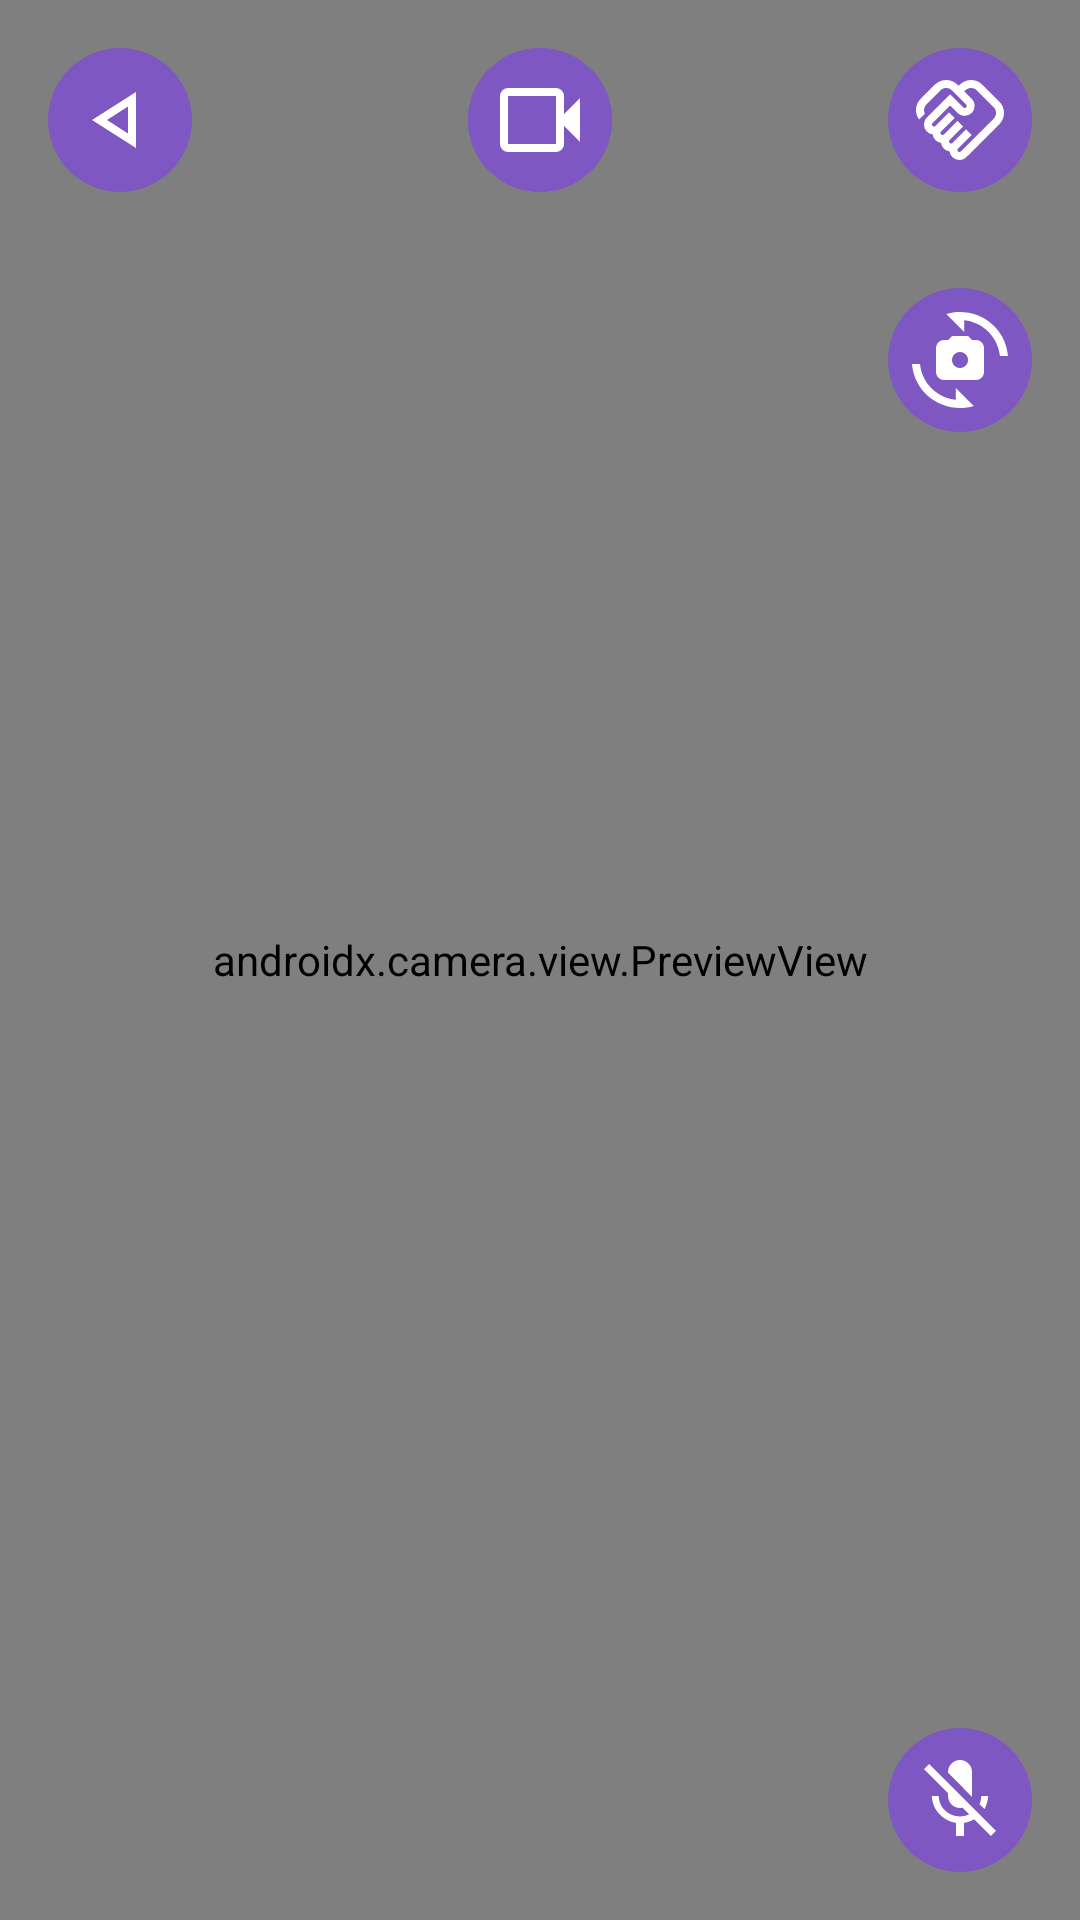

Produce the Android XML layout that renders to this screen, including the resource entries it uses.
<!-- AndroidManifest.xml: application theme Theme.BeGu -->
<!-- res/layout/activity_transcription.xml -->
<?xml version="1.0" encoding="utf-8"?>
<RelativeLayout
    xmlns:android="http://schemas.android.com/apk/res/android"
    xmlns:tools="http://schemas.android.com/tools"
    xmlns:app="http://schemas.android.com/apk/res-auto"
    android:layout_width="match_parent"
    android:layout_height="match_parent"
    android:gravity="center"
    android:orientation="vertical"
    tools:context=".TranscriptionActivity">
    

    <androidx.camera.view.PreviewView
        android:id="@+id/cameraView"
        android:layout_width="match_parent"
        android:layout_height="match_parent"
        android:layout_gravity="center"/>

    <View
        android:id="@+id/blackOverlay"
        android:layout_width="match_parent"
        android:layout_height="match_parent"
        android:background="@color/black"
        android:layout_gravity="center"
        android:visibility="invisible" />


    <ImageButton
        android:id="@+id/backButton"
        android:layout_width="wrap_content"
        android:layout_height="wrap_content"
        android:layout_alignParentStart="true"
        android:layout_alignParentTop="true"
        android:layout_margin="16dp"
        android:contentDescription="@string/back"
        app:srcCompat="@drawable/outline_arrow_back_2_24"
        android:background="@drawable/circle_button_mic" />

    <ImageButton
        android:id="@+id/signImageButton"
        android:layout_width="wrap_content"
        android:layout_height="wrap_content"
        android:layout_alignParentEnd="true"
        android:layout_alignParentTop="true"
        android:layout_margin="16dp"
        android:contentDescription="@string/sign_language"
        app:srcCompat="@drawable/outline_handshake_24"
        android:background="@drawable/circle_button_mic" />

    <androidx.constraintlayout.widget.ConstraintLayout
        android:layout_width="match_parent"
        android:layout_height="wrap_content"
        android:layout_alignParentStart="true"
        android:layout_alignParentEnd="true"
        android:layout_alignParentBottom="true"
        android:layout_marginStart="16dp"
        android:layout_marginEnd="80dp"
        android:layout_marginBottom="16dp" >

        <TextView
            android:id="@+id/textView"
            android:layout_width="wrap_content"
            android:layout_height="wrap_content"
            app:layout_constraintBottom_toBottomOf="parent"
            app:layout_constraintStart_toStartOf="parent"
            android:layout_alignParentBottom="true"
            android:background="@color/black"
            android:textColor="@color/white"
            android:textSize="30sp"
            android:text=""
            android:visibility="invisible" />

    </androidx.constraintlayout.widget.ConstraintLayout>

    <EditText
        android:id="@+id/editTextView"
        android:layout_width="match_parent"
        android:layout_height="match_parent"
        android:layout_alignParentStart="true"
        android:layout_below="@+id/cameraButton"
        android:layout_above="@+id/micButton"
        android:layout_margin="16dp"
        android:background="@color/black"
        android:textColor="@color/white"
        android:textSize="30sp"
        android:text=""
        android:gravity="top|start"
        android:visibility="invisible" />

    <ImageButton
        android:id="@+id/micButton"
        android:layout_width="wrap_content"
        android:layout_height="wrap_content"
        android:layout_alignParentBottom="true"
        android:layout_alignParentEnd="true"
        android:layout_margin="16dp"
        android:contentDescription="@string/mic_on"
        app:srcCompat="@drawable/baseline_mic_off_24"
        android:background="@drawable/circle_button_mic" />

    <ImageButton
        android:id="@+id/cameraSwitchButton"
        android:layout_width="wrap_content"
        android:layout_height="wrap_content"
        android:layout_alignParentTop="true"
        android:layout_alignParentEnd="true"
        android:layout_marginTop="96dp"
        android:layout_marginEnd="16dp"
        android:contentDescription="@string/camera_switch"
        app:srcCompat="@drawable/baseline_cameraswitch_24"
        android:background="@drawable/circle_button_mic" />

    <ImageButton
        android:id="@+id/cameraOn"
        android:layout_width="wrap_content"
        android:layout_height="wrap_content"
        android:layout_alignParentTop="true"
        android:layout_centerHorizontal="true"
        android:layout_margin="16dp"
        android:background="@drawable/circle_button_mic"
        android:contentDescription="@string/camera_switch"
        app:srcCompat="@drawable/outline_videocam_off_24" />

    <ImageButton
        android:id="@+id/cameraButton"
        android:layout_width="wrap_content"
        android:layout_height="wrap_content"
        android:layout_alignParentTop="true"
        android:layout_centerHorizontal="true"
        android:layout_margin="16dp"
        android:background="@drawable/circle_button_mic"
        android:contentDescription="@string/camera_switch"
        app:srcCompat="@drawable/outline_videocam_24" />

</RelativeLayout>
<!-- resources referenced by this layout -->
<resources>
  <color name="black">#FF000000</color>
  <color name="white">#FFFFFFFF</color>
  <!-- drawable baseline_cameraswitch_24 (drawable) -->
  <vector xmlns:android="http://schemas.android.com/apk/res/android"
      android:height="32dp"
      android:tint="@color/white"
      android:viewportHeight="24"
      android:viewportWidth="24"
      android:width="32dp">
        
      <path android:fillColor="@android:color/white" android:pathData="M16,7h-1l-1,-1h-4L9,7H8C6.9,7 6,7.9 6,9v6c0,1.1 0.9,2 2,2h8c1.1,0 2,-0.9 2,-2V9C18,7.9 17.1,7 16,7zM12,14c-1.1,0 -2,-0.9 -2,-2c0,-1.1 0.9,-2 2,-2s2,0.9 2,2C14,13.1 13.1,14 12,14z"/>
        
      <path android:fillColor="@android:color/white" android:pathData="M8.57,0.51l4.48,4.48V2.04c4.72,0.47 8.48,4.23 8.95,8.95c0,0 2,0 2,0C23.34,3.02 15.49,-1.59 8.57,0.51z"/>
        
      <path android:fillColor="@android:color/white" android:pathData="M10.95,21.96C6.23,21.49 2.47,17.73 2,13.01c0,0 -2,0 -2,0c0.66,7.97 8.51,12.58 15.43,10.48l-4.48,-4.48V21.96z"/>
      
  </vector>
  <!-- drawable baseline_mic_off_24 (drawable) -->
  <vector xmlns:android="http://schemas.android.com/apk/res/android"
      android:height="32dp"
      android:tint="@color/white"
      android:viewportHeight="24"
      android:viewportWidth="24"
      android:width="32dp">
        
      <path
          android:fillColor="@android:color/white"
          android:pathData="M19,11h-1.7c0,0.74 -0.16,1.43 -0.43,2.05l1.23,1.23c0.56,-0.98 0.9,-2.09 0.9,-3.28zM14.98,11.17c0,-0.06 0.02,-0.11 0.02,-0.17L15,5c0,-1.66 -1.34,-3 -3,-3S9,3.34 9,5v0.18l5.98,5.99zM4.27,3L3,4.27l6.01,6.01L9.01,11c0,1.66 1.33,3 2.99,3 0.22,0 0.44,-0.03 0.65,-0.08l1.66,1.66c-0.71,0.33 -1.5,0.52 -2.31,0.52 -2.76,0 -5.3,-2.1 -5.3,-5.1L5,11c0,3.41 2.72,6.23 6,6.72L11,21h2v-3.28c0.91,-0.13 1.77,-0.45 2.54,-0.9L19.73,21 21,19.73 4.27,3z"
          />
      
  </vector>
  <!-- drawable circle_button_mic (drawable) -->
  <?xml version="1.0" encoding="utf-8"?>
  <shape xmlns:android="http://schemas.android.com/apk/res/android"
      android:shape="oval">
  
      <solid android:color="@color/purple" ></solid>
      <size android:width="48dp" android:height="48dp" ></size>
      
  
  </shape>
  <!-- drawable outline_arrow_back_2_24 (drawable) -->
  <vector xmlns:android="http://schemas.android.com/apk/res/android"
      android:height="32dp"
      android:tint="@color/white"
      android:viewportHeight="960"
      android:viewportWidth="960"
      android:width="32dp">
        
      <path android:fillColor="@android:color/white" android:pathData="M640,760L200,480L640,200L640,760ZM560,480L560,480L560,480ZM560,614L560,346L350,480L560,614Z"/>
      
  </vector>
  <string name="back">Volver</string>
  <string name="camera_switch">Cambiar cámara</string>
  <string name="mic_on">Mic ON</string>
  <string name="sign_language">Lengua de Señas</string>
  <style name="Theme.BeGu" parent="Theme.Material3.DayNight.NoActionBar">
          
          <item name="colorPrimary">@color/purple</item>
          <item name="colorPrimaryVariant">@color/purple_700</item>
          <item name="colorOnPrimary">@color/white</item>
          
          <item name="colorSecondary">@color/teal_200</item>
          <item name="colorSecondaryVariant">@color/teal_700</item>
          <item name="colorOnSecondary">@color/black</item>
          
          <item name="android:statusBarColor">?attr/colorPrimaryVariant</item>
          
      </style>
  <color name="purple">#FF7E57C2</color>
  <color name="purple_700">#FF3700B3</color>
  <color name="teal_200">#FF03DAC5</color>
  <color name="teal_700">#FF018786</color>
</resources>
